Run: headless pygame with SDL's dummy video driver; simulated clock (each Clock.tick advances the game by its frame time, no real sleeping); random seed 0; keys injected as events and as key.get_pressed() state; no mouse input.
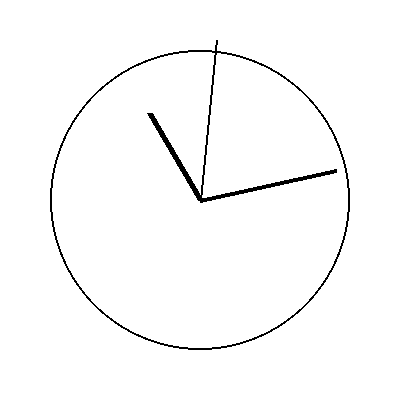
Frame 1 of 4 · flips 1–60 · no input
Frame 2 of 4 · flips 61–180 · tapped SPACE, RETURN · held RIGHT (→), D · screen unchanged from frame 1, image omitted
Frame 3 of 4 · flips 181–300 · held DOWN (↓), S · screen unchanged from frame 2, image omitted
Frame 4 of 4 · flips 301–420 · held LEFT (←), A, UP (↑), W · screen unchanged from frame 3, image omitted

The pygame program that drew these frames:

import pygame
import math
import sys
from datetime import datetime

# Inicializar o Pygame
pygame.init()

# Configurações da janela
screen_width = 400
screen_height = 400
screen = pygame.display.set_mode((screen_width, screen_height))
pygame.display.set_caption("Relógio Analógico")

# Cores
WHITE = (255, 255, 255)
BLACK = (0, 0, 0)

# Função para converter ângulo em radianos
def degrees_to_radians(degrees):
    return degrees * (math.pi / 180)

# Loop do jogo
while True:
    for event in pygame.event.get():
        if event.type == pygame.QUIT:
            pygame.quit()
            sys.exit()

    # Obter a hora atual do computador local
    now = datetime.now()
    current_hour = now.hour
    current_minute = now.minute
    current_second = now.second

    # Limpar a tela
    screen.fill(WHITE)

    # Desenhar o círculo do relógio
    pygame.draw.circle(screen, BLACK, (screen_width // 2, screen_height // 2), 150, 2)

    # Desenhar os ponteiros do relógio
    hour_angle = degrees_to_radians((current_hour % 12) * 30 - 90)
    hour_hand_length = 100
    hour_x = screen_width // 2 + hour_hand_length * math.cos(hour_angle)
    hour_y = screen_height // 2 + hour_hand_length * math.sin(hour_angle)
    pygame.draw.line(screen, BLACK, (screen_width // 2, screen_height // 2), (hour_x, hour_y), 6)

    minute_angle = degrees_to_radians(current_minute * 6 - 90)
    minute_hand_length = 140
    minute_x = screen_width // 2 + minute_hand_length * math.cos(minute_angle)
    minute_y = screen_height // 2 + minute_hand_length * math.sin(minute_angle)
    pygame.draw.line(screen, BLACK, (screen_width // 2, screen_height // 2), (minute_x, minute_y), 4)

    second_angle = degrees_to_radians(current_second * 6 - 90)
    second_hand_length = 160
    second_x = screen_width // 2 + second_hand_length * math.cos(second_angle)
    second_y = screen_height // 2 + second_hand_length * math.sin(second_angle)
    pygame.draw.line(screen, BLACK, (screen_width // 2, screen_height // 2), (second_x, second_y), 2)

    # Atualizar a tela
    pygame.display.flip()

    # Limitar a taxa de quadros
    pygame.time.Clock().tick(60)
